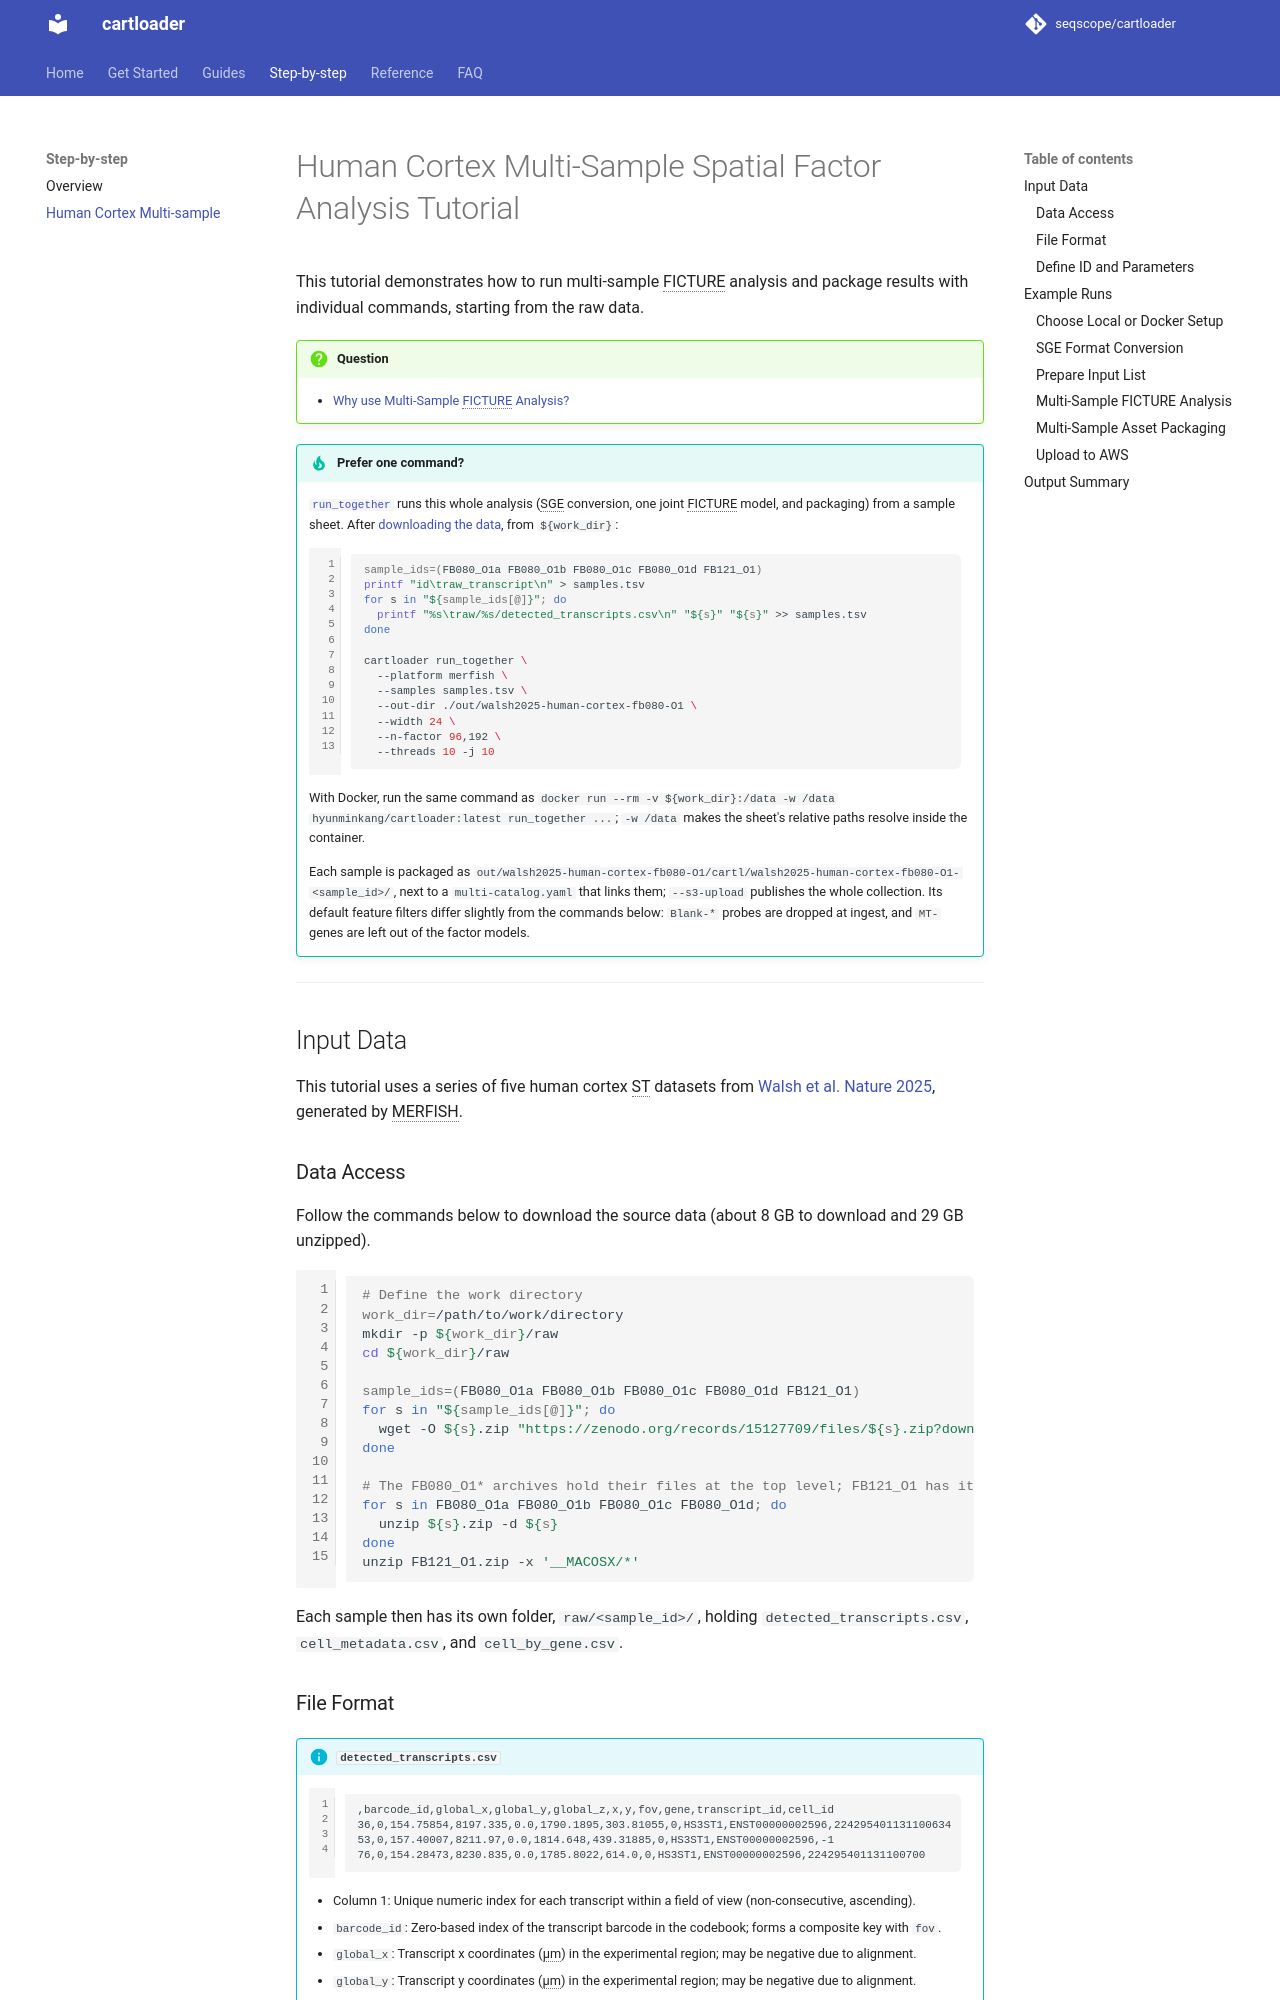

repository: seqscope/cartloader · page: vignettes/multi_sample/index.html · generator: mkdocs

# Human Cortex Multi‑Sample Spatial Factor Analysis Tutorial

This tutorial demonstrates how to run multi‑sample FICTURE analysis and package results. It illustrates from downloading the raw data.


!!! question

    - [Why use Multi‑Sample FICTURE Analysis?](../faq/why_multi-sample.md)



---

## Input Data

This tutorial uses a series of five human cortex ST datasets from [Walsh et al. Nature 2025](https://www.nature.com/articles/s41586-025-09010-1), generated by MERFISH.


### Data Access

Follow the commands below to download the source data.

```bash
# Define the work directory
work_dir=/path/to/work/directory
mkdir -p ${work_dir}/raw
cd ${work_dir}/raw

wget https://zenodo.org/records/15127709/files/FB080_O1a.zip?download=1
unzip FB080_O1a.zip

wget https://zenodo.org/records/15127709/files/FB080_O1b.zip?download=1
unzip FB080_O1b.zip

wget https://zenodo.org/records/15127709/files/FB080_O1c.zip?download=1
unzip FB080_O1c.zip

wget https://zenodo.org/records/15127709/files/FB080_O1d.zip?download=1
unzip FB080_O1d.zip

wget https://zenodo.org/records/15127709/files/FB121_O1.zip?download=1
unzip FB121_O1.zip
```

### File Format

!!! info "`detected_transcripts.csv`"

      ```
      ,barcode_id,global_x,global_y,global_z,x,y,fov,gene,transcript_id,cell_id
      36,0,154.75854,8197.335,0.0,1790.1895,303.81055,0,HS3ST1,ENST00000002596,224295401131100634
      53,0,157.40007,8211.97,0.0,1814.648,439.31885,0,HS3ST1,ENST00000002596,-1
      76,0,154.28473,8230.835,0.0,1785.8022,614.0,0,HS3ST1,ENST00000002596,224295401131100700
      ```

      * Column 1: Unique numeric index for each transcript within a field of view (non-consecutive, ascending).
      * `barcode_id`: Zero-based index of the transcript barcode in the codebook; forms a composite key with `fov`.
      * `global_x`: Transcript x coordinates (µm) in the experimental region; may be negative due to alignment.
      * `global_y`: Transcript y coordinates (µm) in the experimental region; may be negative due to alignment.
      * `global_z`: Zero‑based z‑position index.
      * `x`: The x-coordinate of the transcript (µm), within the coordinate space of the field of view.
      * `y`: The y-coordinate of the transcript (µm), within the coordinate space of the field of view.
      * `fov`: Zero-based field of view index; forms a composite key with `barcode_id`.
      * `gene`: Gene name.
      * `transcript_id`: Unique identifier for the transcript.
      * `cell_id`: Unique identifier for cell.
